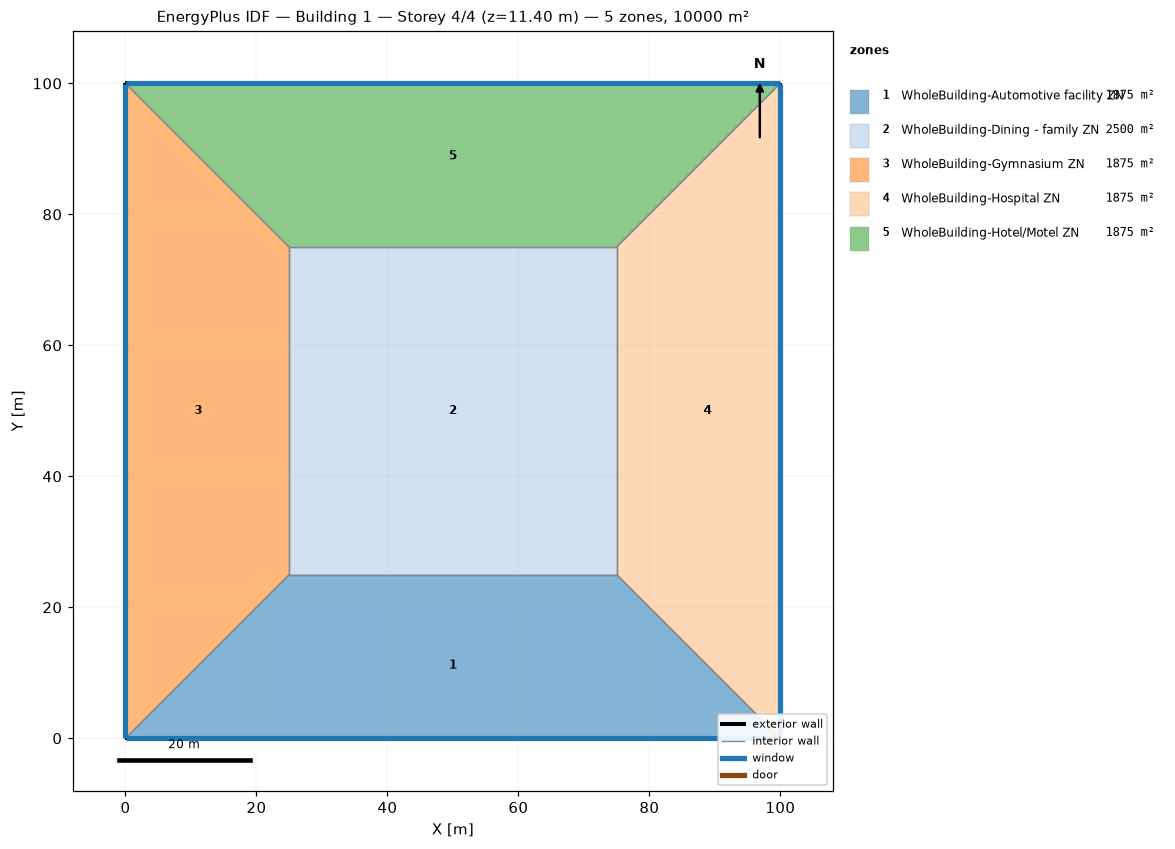
=== STOREY PLAN SPEC (per zone: floor XY polygon, exterior-wall plan segments, windows/doors) ===
zone 1: WholeBuilding-Automotive facility ZN  (1875.0 m²)
  floor: (100.00, 0.00) (0.00, 0.00) (25.00, 25.00) (75.00, 25.00)
  exterior wall: (0.00, 0.00) – (100.00, 0.00)  [100.0 m]
    window: (0.03, 0.00) – (99.97, 0.00)  [95.0 m²]
  interior walls: 3
zone 2: WholeBuilding-Dining - family ZN  (2500.0 m²)
  floor: (25.00, 25.00) (25.00, 75.00) (75.00, 75.00) (75.00, 25.00)
  interior walls: 4
zone 3: WholeBuilding-Gymnasium ZN  (1875.0 m²)
  floor: (0.00, 0.00) (0.00, 100.00) (25.00, 75.00) (25.00, 25.00)
  exterior wall: (0.00, 100.00) – (0.00, 0.00)  [100.0 m]
    window: (0.00, 99.97) – (0.00, 0.03)  [95.0 m²]
  interior walls: 3
zone 4: WholeBuilding-Hospital ZN  (1875.0 m²)
  floor: (100.00, 100.00) (100.00, 0.00) (75.00, 25.00) (75.00, 75.00)
  exterior wall: (100.00, 0.00) – (100.00, 100.00)  [100.0 m]
    window: (100.00, 0.03) – (100.00, 99.97)  [95.0 m²]
  interior walls: 3
zone 5: WholeBuilding-Hotel/Motel ZN  (1875.0 m²)
  floor: (0.00, 100.00) (100.00, 100.00) (75.00, 75.00) (25.00, 75.00)
  exterior wall: (100.00, 100.00) – (0.00, 100.00)  [100.0 m]
    window: (99.97, 100.00) – (0.03, 100.00)  [95.0 m²]
  interior walls: 3

=== DERIVED (storey summary) ===
Building: Building 1
Storey: 4 of 4  (floor level z = 11.40 m)
Storey gross floor area: 10000.0 m²
Zones on this storey: 5
  - WholeBuilding-Automotive facility ZN: floor 1875.0 m²; exterior wall 100.0 m (380.0 m²); 1 window(s) 95.0 m²; WWR 25.0%
  - WholeBuilding-Dining - family ZN: floor 2500.0 m²
  - WholeBuilding-Gymnasium ZN: floor 1875.0 m²; exterior wall 100.0 m (380.0 m²); 1 window(s) 95.0 m²; WWR 25.0%
  - WholeBuilding-Hospital ZN: floor 1875.0 m²; exterior wall 100.0 m (380.0 m²); 1 window(s) 95.0 m²; WWR 25.0%
  - WholeBuilding-Hotel/Motel ZN: floor 1875.0 m²; exterior wall 100.0 m (380.0 m²); 1 window(s) 95.0 m²; WWR 25.0%
Zone adjacency (shared interzone walls):
  - WholeBuilding-Automotive facility ZN ↔ WholeBuilding-Dining - family ZN
  - WholeBuilding-Automotive facility ZN ↔ WholeBuilding-Gymnasium ZN
  - WholeBuilding-Automotive facility ZN ↔ WholeBuilding-Hospital ZN
  - WholeBuilding-Dining - family ZN ↔ WholeBuilding-Gymnasium ZN
  - WholeBuilding-Dining - family ZN ↔ WholeBuilding-Hospital ZN
  - WholeBuilding-Dining - family ZN ↔ WholeBuilding-Hotel/Motel ZN
  - WholeBuilding-Gymnasium ZN ↔ WholeBuilding-Hotel/Motel ZN
  - WholeBuilding-Hospital ZN ↔ WholeBuilding-Hotel/Motel ZN